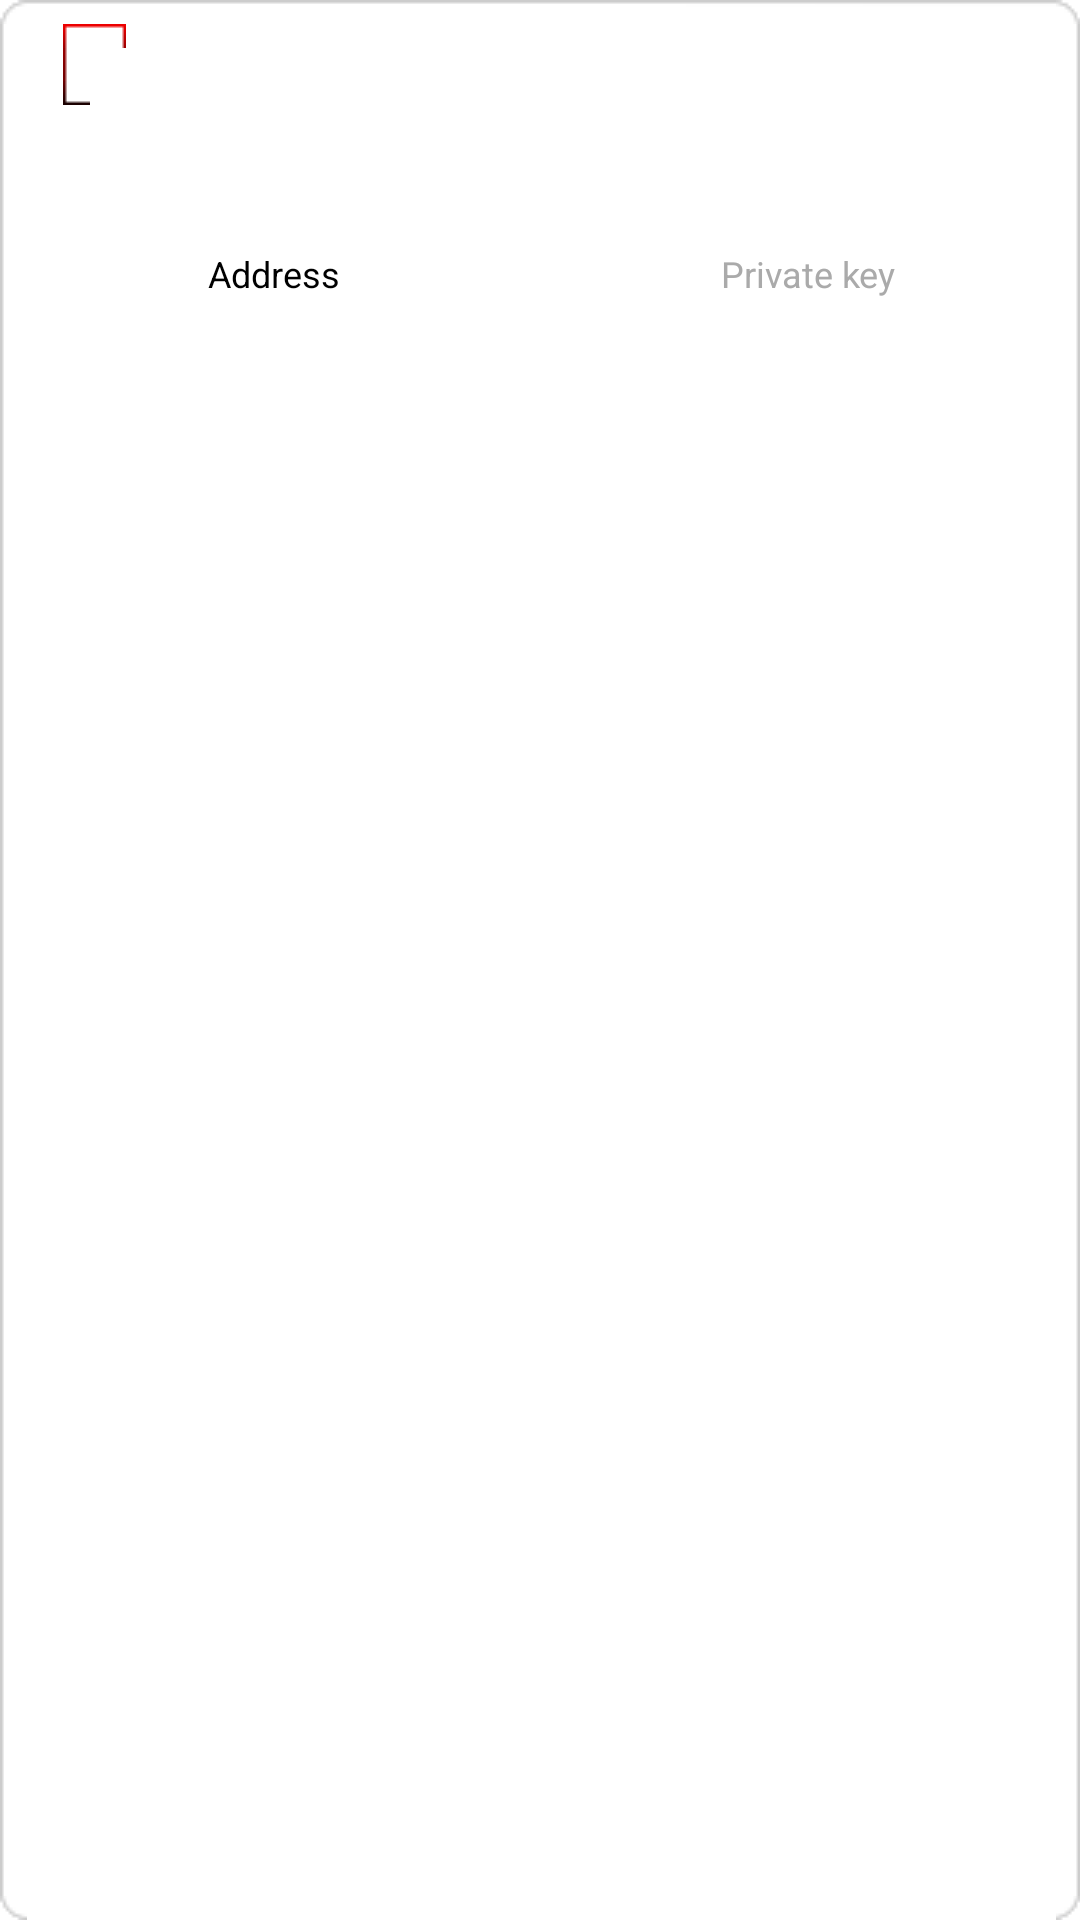

Here is an Android app screen rendered from its layout file. Give the layout XML and the strings, colors and styles it references.
<!-- AndroidManifest.xml: application theme AppTheme -->
<!-- res/layout/address.xml -->
<?xml version="1.0" encoding="utf-8"?>
<RelativeLayout xmlns:android="http://schemas.android.com/apk/res/android"
    android:layout_width="match_parent"
    android:layout_height="160dp"
    android:layout_marginLeft="20dp"
    android:layout_marginRight="20dp"
    android:background="@drawable/ic_light_border" >

    <TextView
        android:id="@+id/id_number"
        android:layout_width="wrap_content"
        android:layout_height="wrap_content"
        android:layout_marginBottom="8dp"
        android:layout_marginLeft="12dp"
        android:background="@drawable/ic_red_border"
        android:gravity="center_horizontal"
        android:padding="4dp"
        android:textStyle="bold" />

    <View
        android:id="@+id/view_center"
        android:layout_width="14dp"
        android:layout_height="1dp"
        android:layout_below="@id/id_number"
        android:layout_centerHorizontal="true" />

    <LinearLayout
        android:layout_width="fill_parent"
        android:layout_height="135dp"
        android:layout_alignParentBottom="true"
        android:layout_below="@id/id_number"
        android:layout_centerVertical="true"
        android:layout_toLeftOf="@id/view_center"
        android:orientation="vertical" >

        <ImageView
            android:id="@+id/img_address"
            android:layout_width="fill_parent"
            android:layout_height="40dp"
            android:contentDescription="@string/qr_code"
            android:src="@drawable/qr" />

        <TextView
            android:id="@+id/txt_address"
            android:layout_width="fill_parent"
            android:layout_height="95dp"
            android:gravity="center_horizontal"
            android:maxLines="5"
            android:text="@string/address"
            android:textColor="@android:color/black"
            android:textIsSelectable="true"
            android:textSize="12sp" />
    </LinearLayout>

    <LinearLayout
        android:layout_width="fill_parent"
        android:layout_height="135dp"
        android:layout_alignParentBottom="true"
        android:layout_below="@id/id_number"
        android:layout_centerVertical="true"
        android:layout_toRightOf="@id/view_center"
        android:orientation="vertical" >

        <ImageView
            android:id="@+id/img_key"
            android:layout_width="fill_parent"
            android:layout_height="40dp"
            android:contentDescription="@string/qr_code"
            android:src="@drawable/qr" />

        <TextView
            android:id="@+id/txt_key"
            android:layout_width="fill_parent"
            android:layout_height="95dp"
            android:gravity="center_horizontal"
            android:maxLines="5"
            android:text="@string/private_key"
            android:textColor="@android:color/darker_gray"
            android:textIsSelectable="true"
            android:textSize="12sp" />
    </LinearLayout>

</RelativeLayout>
<!-- resources referenced by this layout -->
<resources>
  <string name="address">Address</string>
  <string name="private_key">Private key</string>
  <string name="qr_code">QR Code</string>
  <style name="AppTheme" parent="AppBaseTheme">
          
      </style>
  <style name="AppBaseTheme" parent="android:Theme.Light">
          
      </style>
</resources>
